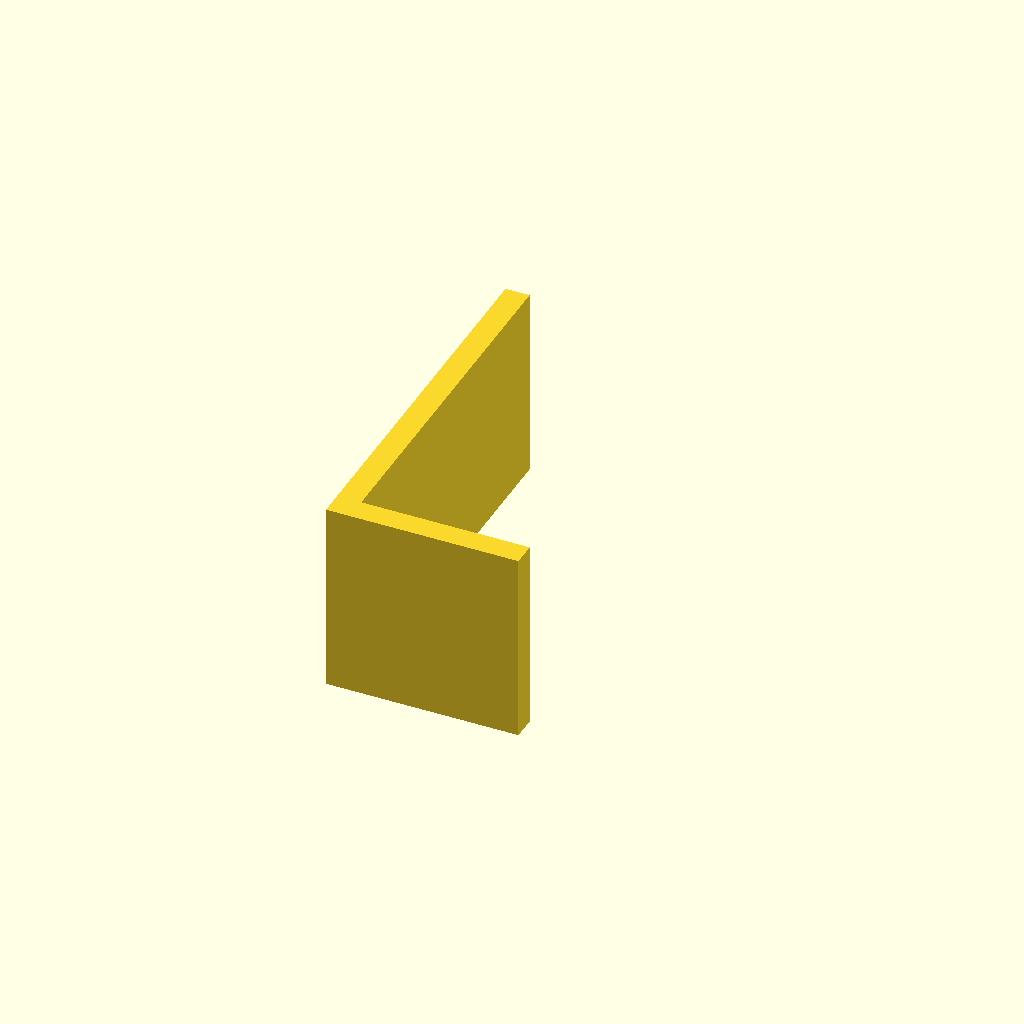
Cell 1: the model at its default parameters.
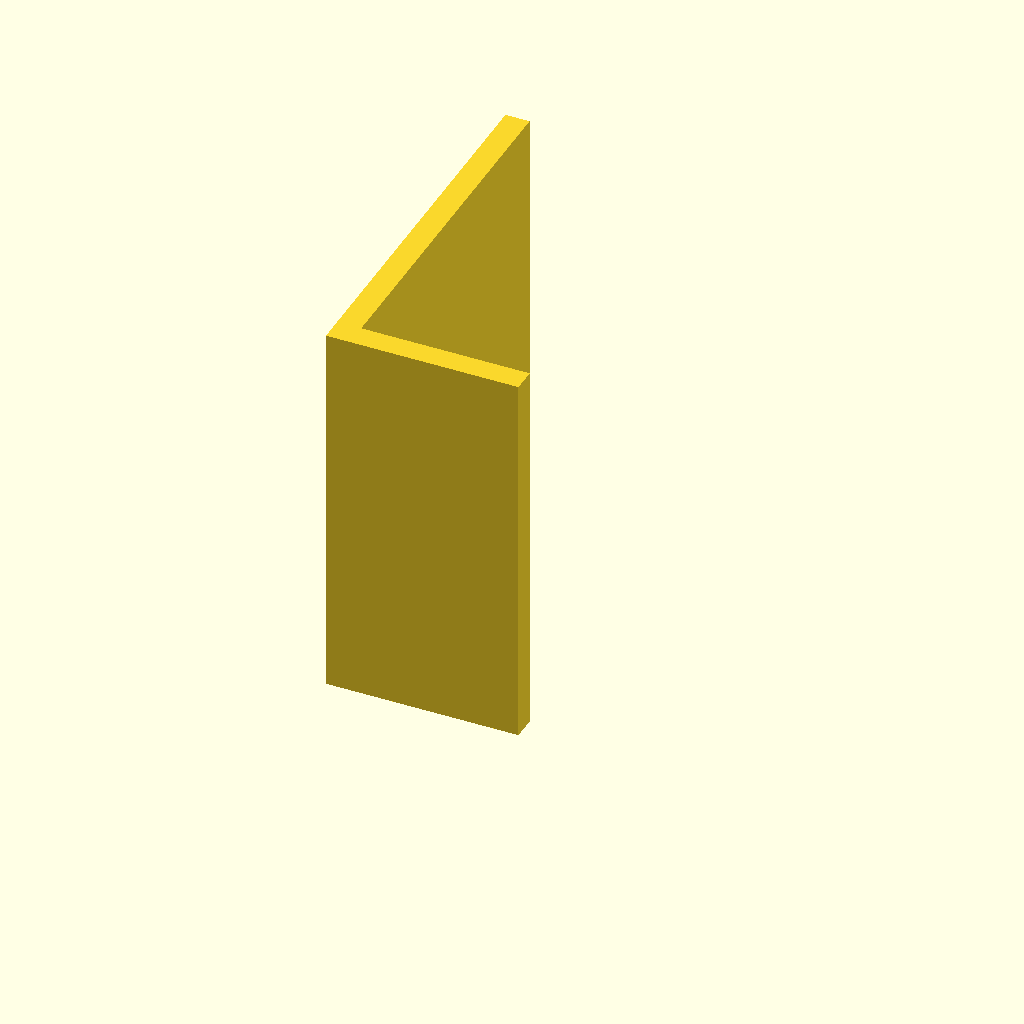
Cell 2: plate_t = 80 (everything else at default).
All cells are drawn from one camera (rotation 55°, 0°, 25°, orthographic, colour scheme Cornfield), so only the parameter changes between them.
The OpenSCAD source (optional_data/data/sketch3/structsections/part_0174.scad):
$fn = 32;

// ----------------------------------------------------------------------
// Structural section: angle 40 x 80 mm
// ----------------------------------------------------------------------

// --- parameters (mm) ---
sec_w = 40;               // leg width, X
sec_h = 80;               // leg height, Y
flange_t = 5;             // leg thickness
plate_t = 40;             // cut length, Z (extrusion height)

profile = [[0, 0], [40, 0], [40, 5], [5, 5], [5, 80], [0, 80]];  // primary outline, 6 points, counter clockwise

// --- the one profile operation ---
linear_extrude(height = plate_t) polygon(points = profile);
Customizer parameters (derived from the source; name, type, default, range or options):
sec_w: number, default 40
sec_h: number, default 80
flange_t: number, default 5
plate_t: number, default 40
